Dataset: dataset (GitHub, HuiLiu1209/desinv202-tdf-2026). Classes: bottle, mouse, phone.

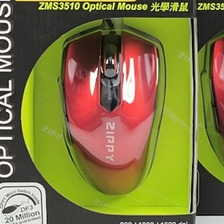
Label: mouse

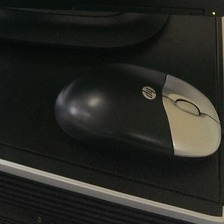
Label: mouse

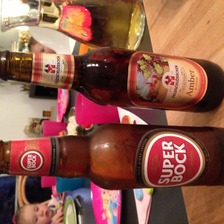
Label: bottle

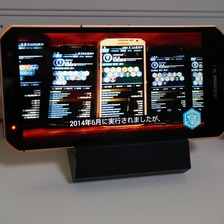
Label: phone

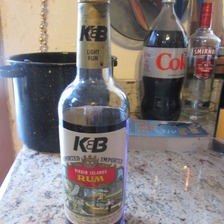
Label: bottle

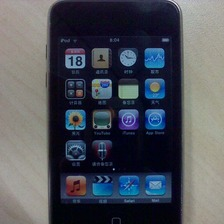
Label: phone
